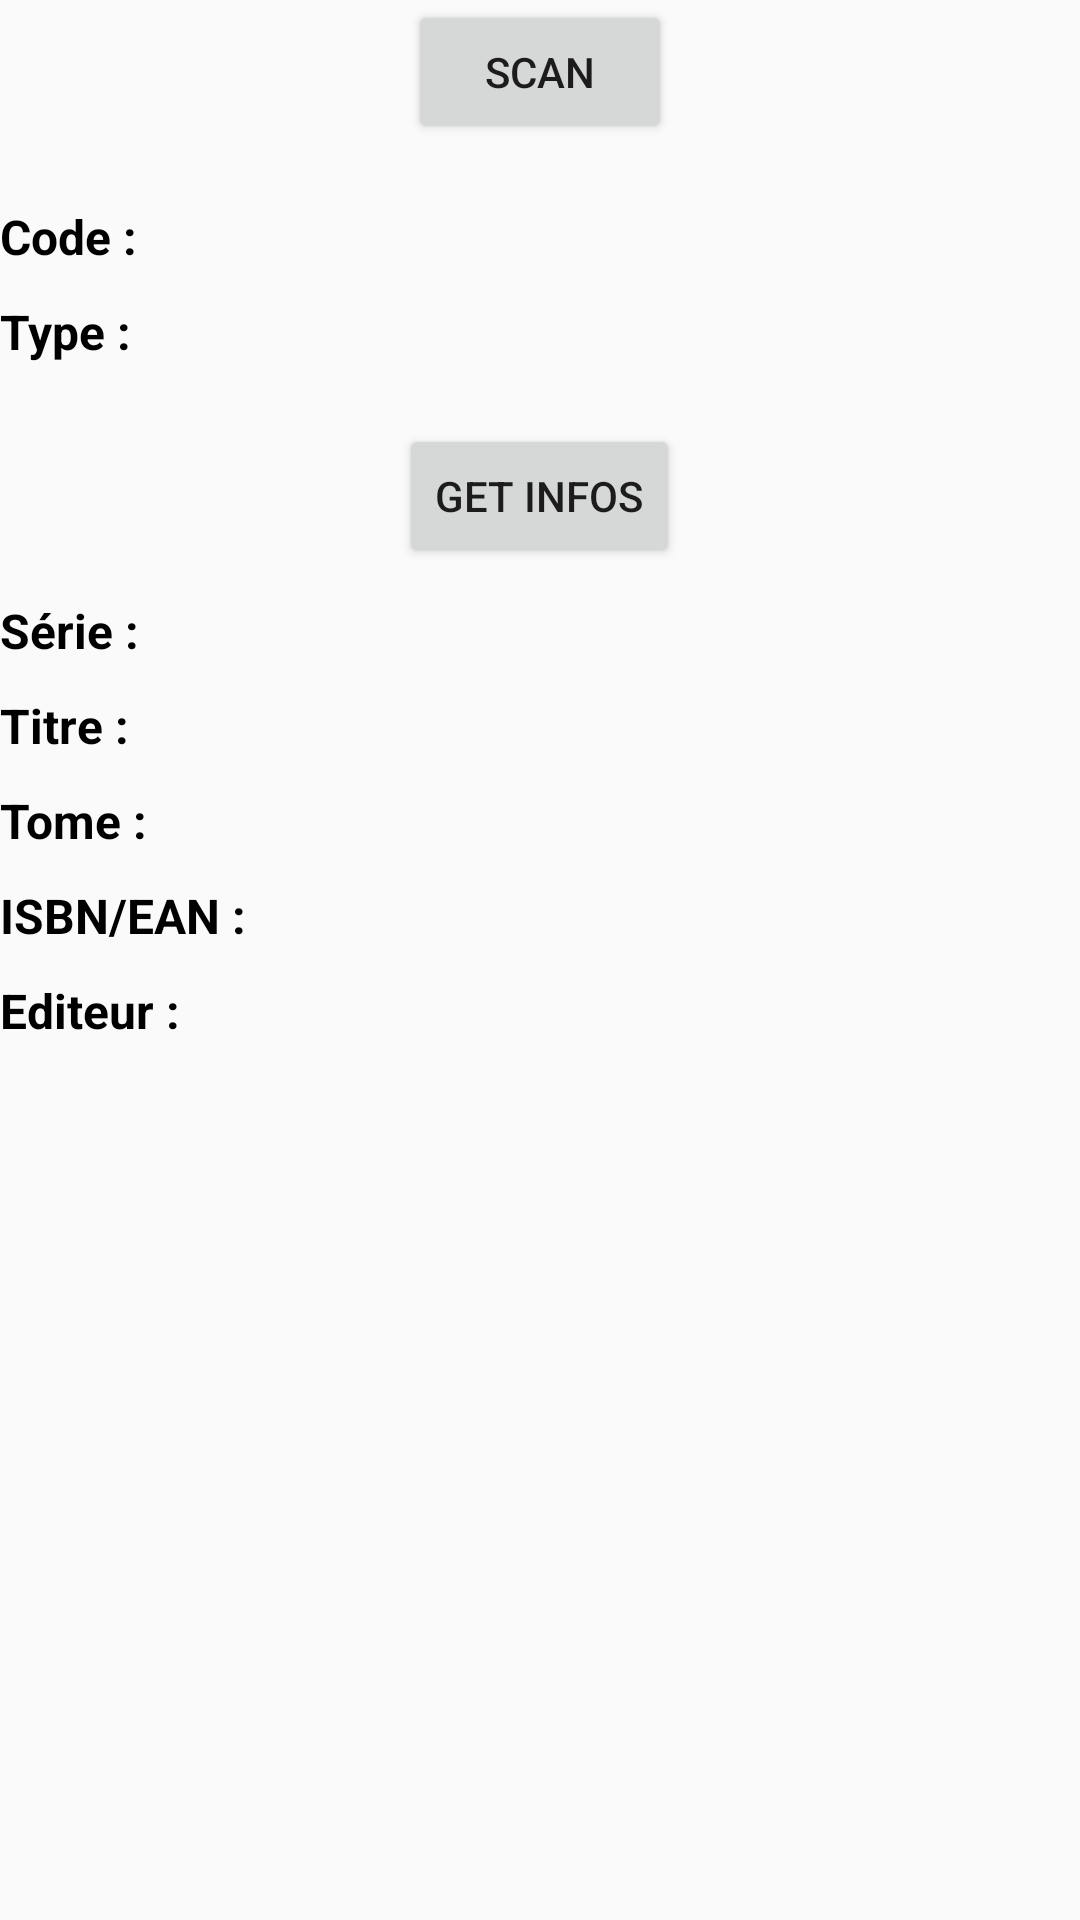

Android layout source for this screen:
<!-- AndroidManifest.xml: application theme AppTheme -->
<!-- res/layout/frg_barcode.xml -->
<?xml version="1.0" encoding="utf-8"?>
<LinearLayout xmlns:android="http://schemas.android.com/apk/res/android"
    android:id="@+id/barcode_lyt_back"
    android:orientation="vertical"
    android:layout_width="match_parent"
    android:layout_height="match_parent"
    android:gravity="center_horizontal"
    android:layout_margin="50px"
    >

    <Button
        android:id="@+id/barcode_btn_scan"
        android:layout_width="wrap_content"
        android:layout_height="wrap_content"
        android:layout_centerHorizontal="true"
        android:text="SCAN" />

    <LinearLayout
        android:id="@+id/llSearch"
        android:layout_width="match_parent"
        android:layout_height="wrap_content"
        android:layout_marginTop="20dp"
        android:orientation="vertical"
        android:visibility="visible"
        android:gravity="center_horizontal">

        <LinearLayout
            android:layout_width="match_parent"
            android:layout_height="wrap_content"
            android:orientation="horizontal">

            <TextView
                android:layout_width="wrap_content"
                android:layout_height="wrap_content"
                android:minEms="4"
                android:text="Code :"
                android:textColor="@color/black"
                android:textIsSelectable="true"
                android:textSize="16dp"
                android:textStyle="bold" />

            <TextView
                android:id="@+id/tvScanContent"
                android:layout_width="wrap_content"
                android:layout_height="wrap_content"
                android:layout_centerHorizontal="true"
                android:layout_marginLeft="10dp"
                android:textColor="@android:color/black"
                android:textSize="14sp"
                android:text=""
                />

        </LinearLayout>

        <LinearLayout
            android:layout_width="match_parent"
            android:layout_height="wrap_content"
            android:layout_marginTop="10dp"
            android:orientation="horizontal">

            <TextView
                android:layout_width="wrap_content"
                android:layout_height="wrap_content"
                android:minEms="4"
                android:text="Type :"
                android:textColor="@color/black"
                android:textIsSelectable="true"
                android:textSize="16dp"
                android:textStyle="bold"
                />

            <TextView
                android:id="@+id/tvScanFormat"
                android:layout_width="wrap_content"
                android:layout_height="wrap_content"
                android:layout_centerHorizontal="true"
                android:layout_marginLeft="10dp"
                android:textColor="@android:color/black"
                android:textSize="14sp"
                android:text=""
                />
        </LinearLayout>

        <Button
            android:id="@+id/barcode_btn_getinfos"
            android:layout_width="wrap_content"
            android:layout_height="wrap_content"
            android:layout_marginTop="20dp"
            android:text="GET INFOS" />

        <LinearLayout
            android:layout_width="match_parent"
            android:layout_height="wrap_content"
            android:layout_marginTop="10dp"
            android:orientation="horizontal">

            <TextView
                android:layout_width="wrap_content"
                android:layout_height="wrap_content"
                android:minEms="4"
                android:text="Série :"
                android:textColor="@color/black"
                android:textIsSelectable="true"
                android:textSize="16dp"
                android:textStyle="bold"
                />

            <TextView
                android:id="@+id/barcode_serie"
                android:layout_width="wrap_content"
                android:layout_height="wrap_content"
                android:layout_centerHorizontal="true"
                android:layout_marginLeft="10dp"
                android:textColor="@android:color/black"
                android:textSize="14sp"
                android:text=""
                />
        </LinearLayout>

        <LinearLayout
            android:layout_width="match_parent"
            android:layout_height="wrap_content"
            android:layout_marginTop="10dp"
            android:orientation="horizontal">

            <TextView
                android:layout_width="wrap_content"
                android:layout_height="wrap_content"
                android:minEms="4"
                android:text="Titre :"
                android:textColor="@color/black"
                android:textIsSelectable="true"
                android:textSize="16dp"
                android:textStyle="bold"
                />

            <TextView
                android:id="@+id/barcode_title"
                android:layout_width="wrap_content"
                android:layout_height="wrap_content"
                android:layout_centerHorizontal="true"
                android:layout_marginLeft="10dp"
                android:textColor="@android:color/black"
                android:textSize="14sp"
                android:text=""
                />
        </LinearLayout>

        <LinearLayout
            android:layout_width="match_parent"
            android:layout_height="wrap_content"
            android:layout_marginTop="10dp"
            android:orientation="horizontal">

            <TextView
                android:layout_width="wrap_content"
                android:layout_height="wrap_content"
                android:minEms="4"
                android:text="Tome :"
                android:textColor="@color/black"
                android:textIsSelectable="true"
                android:textSize="16dp"
                android:textStyle="bold"
                />

            <TextView
                android:id="@+id/barcode_num"
                android:layout_width="wrap_content"
                android:layout_height="wrap_content"
                android:layout_centerHorizontal="true"
                android:layout_marginLeft="10dp"
                android:textColor="@android:color/black"
                android:textSize="14sp"
                android:text=""
                />
        </LinearLayout>

        <LinearLayout
            android:layout_width="match_parent"
            android:layout_height="wrap_content"
            android:layout_marginTop="10dp"
            android:orientation="horizontal">

            <TextView
                android:layout_width="wrap_content"
                android:layout_height="wrap_content"
                android:minEms="4"
                android:text="ISBN/EAN :"
                android:textColor="@color/black"
                android:textIsSelectable="true"
                android:textSize="16dp"
                android:textStyle="bold"
                />

            <TextView
                android:id="@+id/barcode_isbn"
                android:layout_width="wrap_content"
                android:layout_height="wrap_content"
                android:layout_centerHorizontal="true"
                android:layout_marginLeft="10dp"
                android:textColor="@android:color/black"
                android:textSize="14sp"
                android:text=""
                />
        </LinearLayout>

        <LinearLayout
            android:layout_width="match_parent"
            android:layout_height="wrap_content"
            android:layout_marginTop="10dp"
            android:orientation="horizontal">

            <TextView
                android:layout_width="wrap_content"
                android:layout_height="wrap_content"
                android:minEms="4"
                android:text="Editeur :"
                android:textColor="@color/black"
                android:textIsSelectable="true"
                android:textSize="16dp"
                android:textStyle="bold"
                />

            <TextView
                android:id="@+id/barcode_editor"
                android:layout_width="wrap_content"
                android:layout_height="wrap_content"
                android:layout_centerHorizontal="true"
                android:layout_marginLeft="10dp"
                android:textColor="@android:color/black"
                android:textSize="14sp"
                android:text=""
                />
        </LinearLayout>

    </LinearLayout>

</LinearLayout>
<!-- resources referenced by this layout -->
<resources>
  <color name="black">#ff000000</color>
  <style name="AppTheme" parent="Theme.AppCompat.Light.DarkActionBar">
          
      </style>
</resources>
